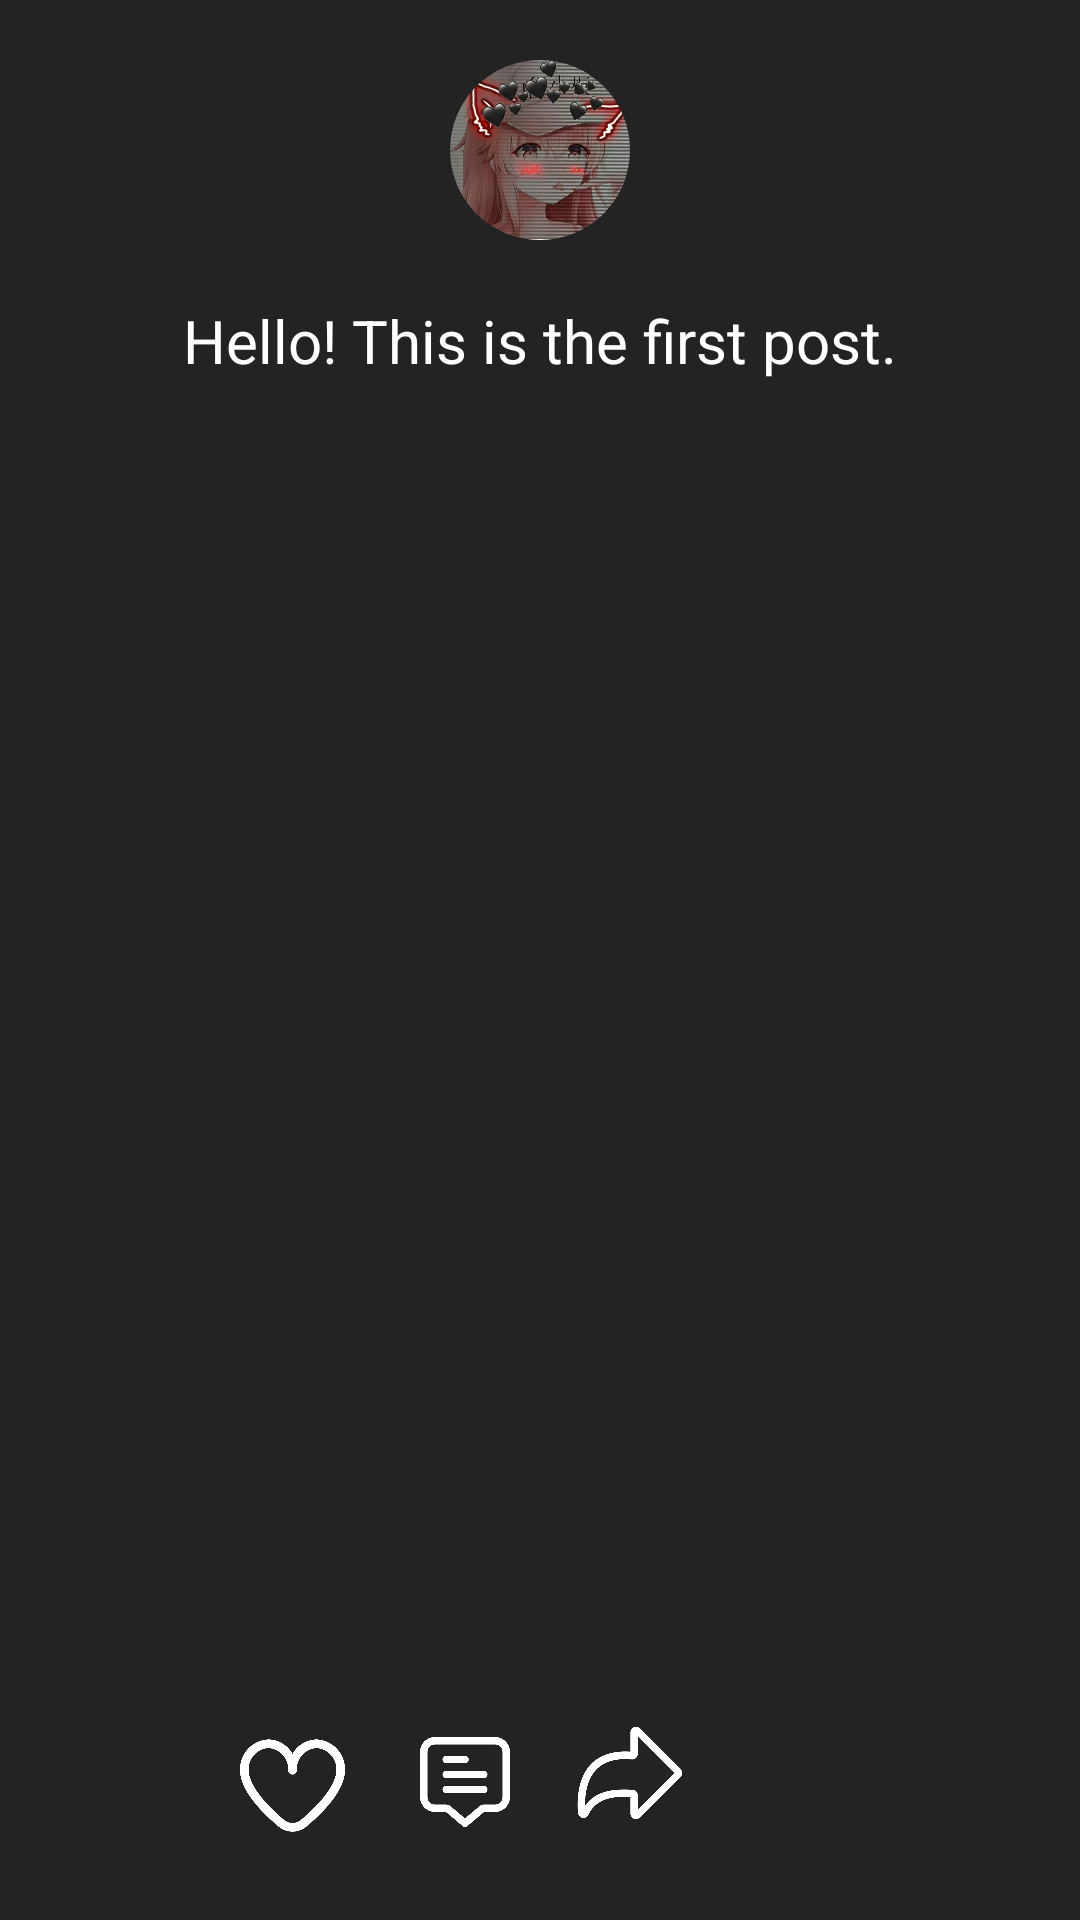

Layout XML and referenced resources for this Android screen:
<!-- AndroidManifest.xml: application theme Theme.Androidhomework5 -->
<!-- res/layout/activity_list_item.xml -->
<?xml version="1.0" encoding="utf-8"?>
<RelativeLayout xmlns:android="http://schemas.android.com/apk/res/android"
    xmlns:app="http://schemas.android.com/apk/res-auto"
    xmlns:tools="http://schemas.android.com/tools"
    android:layout_width="match_parent"
    android:layout_height="match_parent"
    android:background="@color/darkGrey">

    <com.google.android.material.imageview.ShapeableImageView
        android:id="@+id/avatar"
        android:layout_width="60dp"
        android:layout_height="60dp"
        android:layout_centerHorizontal="true"
        android:layout_marginTop="20dp"
        android:src="@drawable/avatar"
        app:shapeAppearanceOverlay="@style/ShapeAppearanceOverlay.App.CornerSize50Percent">

    </com.google.android.material.imageview.ShapeableImageView>

    <TextView
        android:id="@+id/post_text"
        android:layout_width="wrap_content"
        android:layout_height="wrap_content"
        android:layout_below="@id/avatar"
        android:layout_centerHorizontal="true"
        android:layout_marginTop="20dp"
        android:text="@string/post_text_1"
        android:textColor="@color/white"
        android:textSize="20sp">

    </TextView>

    <ImageView
        android:id="@+id/post_photo"
        android:layout_width="280dp"
        android:layout_height="420dp"
        android:layout_below="@id/post_text"
        android:layout_centerHorizontal="true"
        android:layout_marginTop="20dp"
        android:contentDescription="@string/dsc"
        android:scaleType="fitXY"
        android:src="@drawable/post_1">

    </ImageView>

    <ImageView
        android:id="@+id/like"
        android:layout_width="35dp"
        android:layout_height="35dp"
        android:layout_below="@id/post_photo"
        android:layout_marginHorizontal="80dp"
        android:layout_marginTop="10dp"
        android:contentDescription="@string/dsc"
        android:src="@drawable/like_icon">

    </ImageView>

    <TextView
        android:id="@+id/count_likes"
        android:layout_width="wrap_content"
        android:layout_height="wrap_content"
        android:layout_below="@id/comment"
        android:layout_marginTop="2.5dp"
        android:layout_marginEnd="99dp"
        android:layout_toStartOf="@id/count_reposts"
        android:textColor="@color/white"
        tools:text="3">

    </TextView>

    <ImageView
        android:id="@+id/comment"
        android:layout_width="30dp"
        android:layout_height="30dp"
        android:layout_below="@id/post_photo"
        android:layout_marginHorizontal="140dp"
        android:layout_marginTop="12dp"
        android:contentDescription="@string/dsc"
        android:src="@drawable/comment_icon">

    </ImageView>

    <TextView
        android:id="@+id/count_comments"
        android:layout_width="wrap_content"
        android:layout_height="wrap_content"
        android:layout_below="@id/comment"
        android:layout_marginTop="2.5dp"
        android:layout_marginEnd="42.5dp"
        android:layout_toStartOf="@id/count_reposts"
        android:textColor="@color/white"
        tools:text="2">

    </TextView>

    <ImageView
        android:id="@+id/repost"
        android:layout_width="40dp"
        android:layout_height="40dp"
        android:layout_below="@id/post_photo"
        android:layout_marginStart="190dp"
        android:layout_marginTop="4dp"
        android:contentDescription="@string/dsc"
        android:src="@drawable/repost_icon">

    </ImageView>

    <TextView
        android:id="@+id/count_reposts"
        android:layout_width="wrap_content"
        android:layout_height="wrap_content"
        android:layout_below="@id/like"
        android:layout_centerInParent="true"
        android:textColor="@color/white"
        tools:text="1">

    </TextView>

</RelativeLayout>
<!-- resources referenced by this layout -->
<resources>
  <color name="darkGrey">#232323</color>
  <color name="white">#FFFFFF</color>
  <!-- drawable avatar: jpg bitmap (drawable, 303983 bytes) -->
  <!-- drawable comment_icon: png bitmap (drawable, 12783 bytes) -->
  <!-- drawable like_icon: png bitmap (drawable, 18619 bytes) -->
  <!-- drawable repost_icon: png bitmap (drawable, 11866 bytes) -->
  <string name="dsc">someGoodThings</string>
  <string name="post_text_1">Hello! This is the first post.</string>
  <style name="ShapeAppearanceOverlay.App.CornerSize50Percent" parent="">
          <item name="cornerSize">50%</item>
      </style>
  <style name="Theme.Androidhomework5" parent="Theme.MaterialComponents.DayNight.DarkActionBar">
          
          <item name="colorPrimary">@color/purple_500</item>
          <item name="colorPrimaryVariant">@color/purple_700</item>
          <item name="colorOnPrimary">@color/white</item>
          
          <item name="colorSecondary">@color/teal_200</item>
          <item name="colorSecondaryVariant">@color/teal_700</item>
          <item name="colorOnSecondary">@color/black</item>
          
          <item name="android:statusBarColor">?attr/colorPrimaryVariant</item>
          
          <item name="windowActionBar">false</item>
          <item name="windowNoTitle">true</item>
          <item name="android:windowFullscreen">true</item>
      </style>
  <color name="purple_500">#FF6200EE</color>
  <color name="purple_700">#FF3700B3</color>
  <color name="teal_200">#FF03DAC5</color>
  <color name="teal_700">#FF018786</color>
  <color name="black">#FF000000</color>
</resources>
